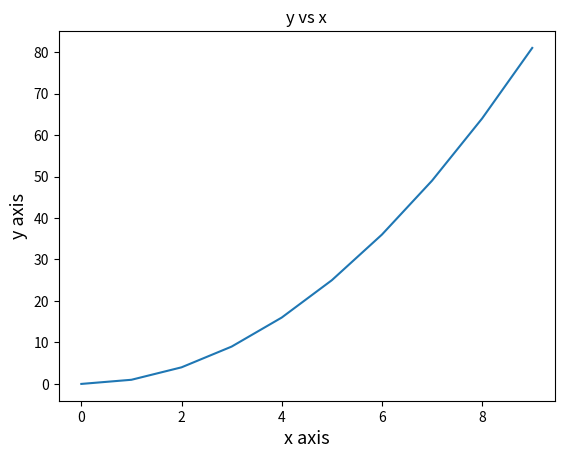
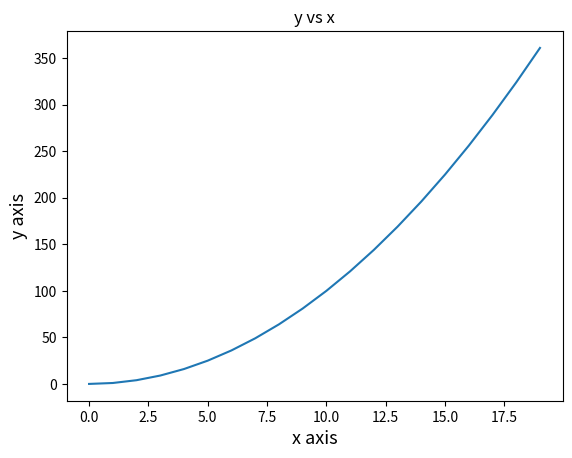

Reproduce these figures in Python, in order.
# -*- coding: utf-8 -*-
"""
Created on Mon Jul 20 01:25:22 2015

@author: sdowning
"""

from matplotlib.backends.backend_pdf import PdfPages
import numpy as np
import matplotlib.pyplot as plt

x1 = np.arange(10)
y1 = x1**2

x2 = np.arange(20)
y2 = x2**2

pp = PdfPages('TEST.pdf')


def function_plot(X,Y):
    plt.figure()
    plt.clf()

    plt.plot(X,Y)
    plt.title('y vs x')
    plt.xlabel('x axis', fontsize = 13)
    plt.ylabel('y axis', fontsize = 13)
    pp.savefig()

function_plot(x1,y1)
function_plot(x2,y2)

pp.close()